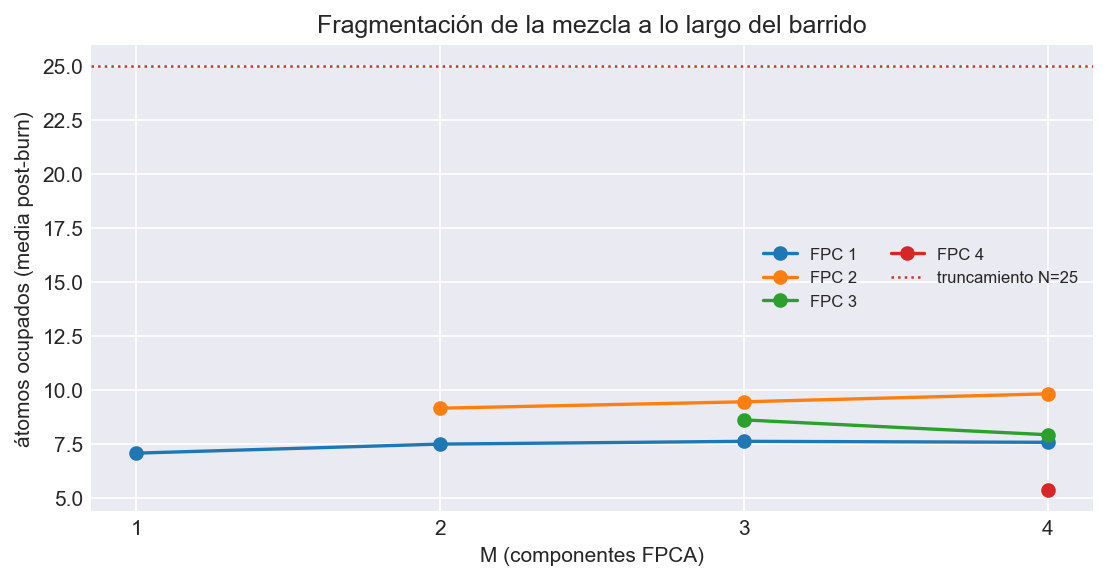

Source data for this figure (header and first rows):
M, FPC, cadena, media, max, p99, N_trunc, toca_truncamiento
1, 1, 1, 6.92, 25, 16.0, 25, True
1, 1, 2, 7.205, 25, 16.0, 25, True
2, 1, 1, 7.221, 25, 17.0, 25, True
2, 1, 2, 7.744, 25, 17.0, 25, True
2, 2, 1, 10.94, 25, 19.0, 25, True
2, 2, 2, 7.354, 22, 16.0, 25, False
3, 1, 1, 7.455, 25, 17.0, 25, True
3, 1, 2, 7.766, 25, 18.0, 25, True
3, 2, 1, 9.307, 25, 17.0, 25, True
3, 2, 2, 9.575, 25, 17.0, 25, True
3, 3, 1, 9.073, 25, 16.0, 25, True
3, 3, 2, 8.136, 21, 16.0, 25, False
4, 1, 1, 7.074, 25, 18.0, 25, True
4, 1, 2, 8.058, 24, 17.0, 25, False
4, 2, 1, 10.2, 25, 18.0, 25, True
4, 2, 2, 9.422, 25, 17.0, 25, True
4, 3, 1, 7.703, 25, 15.0, 25, True
4, 3, 2, 8.13, 25, 15.0, 25, True
4, 4, 1, 5.589, 20, 15.0, 25, False
4, 4, 2, 5.11, 23, 12.0, 25, False
